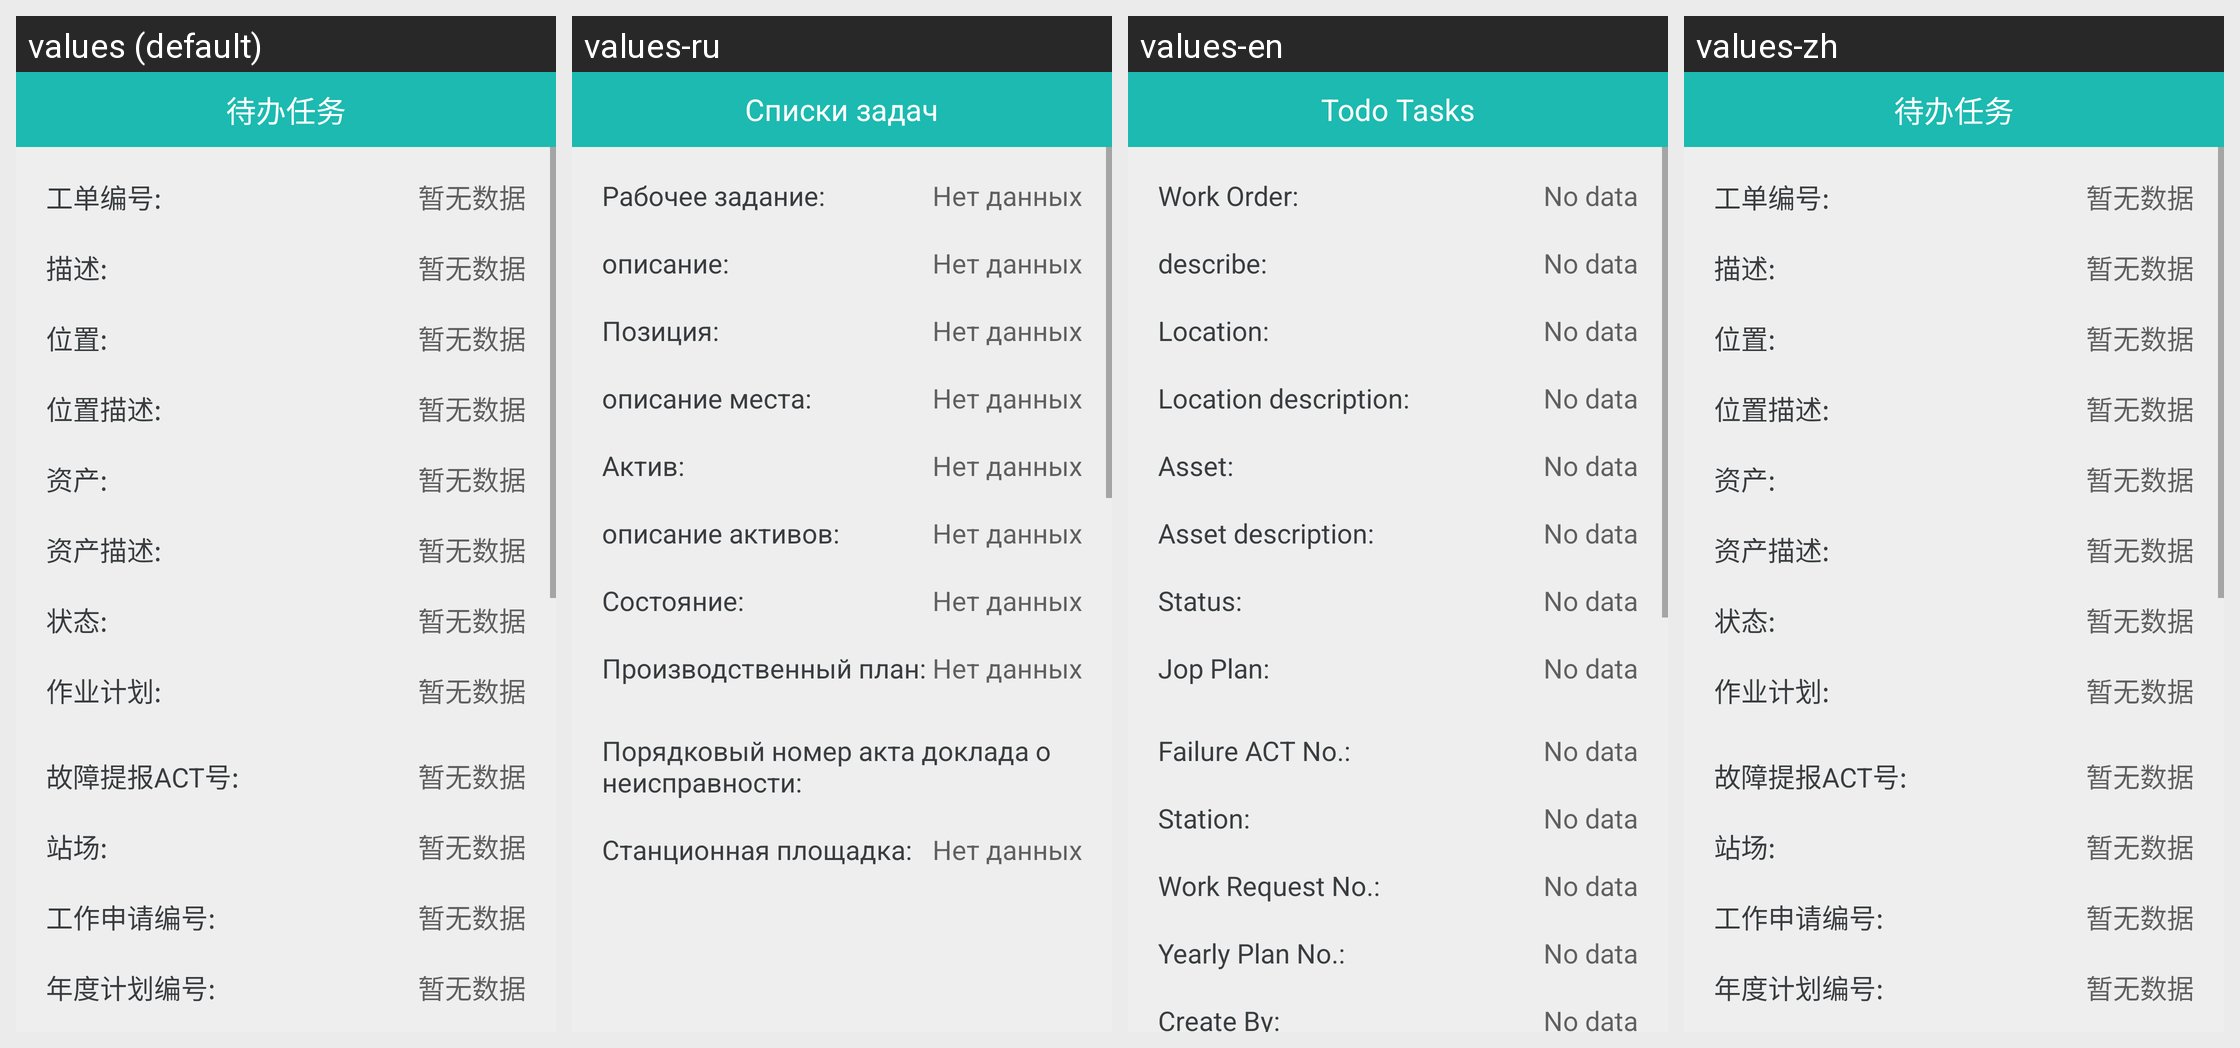

Strings drawn on this Android screen and how each of the app's shown locales translates them:
Android screen res/layout/activity_workorder_details.xml rendered under 4 locales, left to right: values (default), values-ru, values-en, values-zh. Device: Nexus 5 (rendered at 1080×1920; each locale shown at half size, 540×960, under a caption strip naming it); theme AGP.ActivityTheme.
Strings drawn on this screen, with the default value and each locale's value (text and hints the layout hard-codes, and strings that could not be matched under every locale, appear in the picture but are not listed):

work_wonum
  values: 工单编号:
  values-ru: Рабочее задание:
  values-en: Work Order:
  values-zh: 工单编号:

have_not_data
  values: 暂无数据
  values-ru: Нет данных
  values-en: No data
  values-zh: 暂无数据

work_description
  values: 描述:
  values-ru: описание:
  values-en: describe:
  values-zh: 描述:

work_location
  values: 位置:
  values-ru: Позиция:
  values-en: Location:
  values-zh: 位置:

work_locationdes
  values: 位置描述:
  values-ru: описание места:
  values-en: Location description:
  values-zh: 位置描述:

work_assetnum
  values: 资产:
  values-ru: Актив:
  values-en: Asset:
  values-zh: 资产:

work_assetdes
  values: 资产描述:
  values-ru: описание активов:
  values-en: Asset description:
  values-zh: 资产描述:

work_udstatus
  values: 状态:
  values-ru: Состояние:
  values-en: Status:
  values-zh: 状态:

work_jpnum
  values: 作业计划:
  values-ru: Производственный план:
  values-en: Jop Plan:
  values-zh: 作业计划:

work_udfaultreportnum
  values: 故障提报ACT号:
  values-ru: Порядковый номер акта доклада о неисправности:
  values-en: Failure ACT No.:
  values-zh: 故障提报ACT号:

work_stationdes
  values: 站场:
  values-ru: Станционная площадка:
  values-en: Station:
  values-zh: 站场:

task_text
  values: 待办任务
  values-ru: Списки задач
  values-en: Todo Tasks
  values-zh: 待办任务
